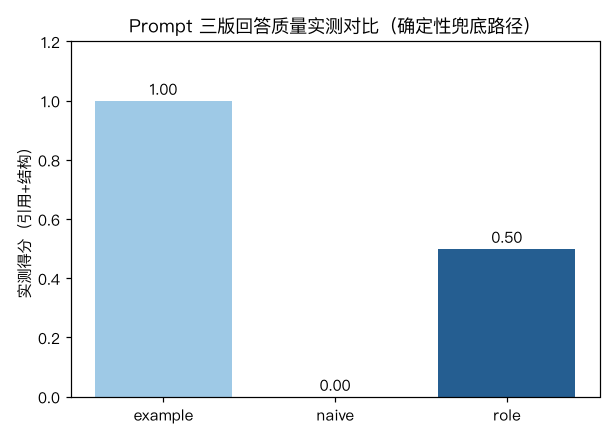

Data behind this chart, as committed beside it:
citation, structure, score, version, question, context_prefix, n_hits, prompt_chars, reply_chars, reply_excerpt
0, 0, 0.0, naive, 轴承温度报警阈值是多少, 0, 1, 70, 36, 轴承温度报警阈值设定为75℃，达到85℃应立即停机并检查润滑与冷却回路。
0, 0, 0.0, naive, 气动阀动作迟缓怎么办, 0, 1, 70, 37, 气动阀动作迟缓：检查气源压力（应≥0.4MPa）、滤杯积水与定位器反馈杆。
0, 0, 0.0, naive, 变频器过流报警先查什么, 0, 1, 69, 35, 变频器过流报警时，应先检查负载卡滞与加减速时间设置，再检查电流检测板。
1, 0, 0.5, role, 轴承温度报警阈值是多少, 1, 1, 114, 58, 【值班工程师】先挂牌保安全。依据：[R2] 轴承温度报警阈值设定为75℃，达到8…
1, 0, 0.5, role, 气动阀动作迟缓怎么办, 1, 1, 114, 59, 【值班工程师】先挂牌保安全。依据：[R9] 气动阀动作迟缓：检查气源压力（应≥0…
1, 0, 0.5, role, 变频器过流报警先查什么, 1, 1, 113, 57, 【值班工程师】先挂牌保安全。依据：[R3] 变频器过流报警时，应先检查负载卡滞与…
1, 1, 1.0, example, 轴承温度报警阈值是多少, 1, 1, 138, 79, 结论：按命中条款处置并回填工单?依据：[R2] 轴承温度报警阈值设定为75℃，达…
1, 1, 1.0, example, 气动阀动作迟缓怎么办, 1, 1, 138, 80, 结论：按命中条款处置并回填工单?依据：[R9] 气动阀动作迟缓：检查气源压力（应…
1, 1, 1.0, example, 变频器过流报警先查什么, 1, 1, 137, 78, 结论：按命中条款处置并回填工单?依据：[R3] 变频器过流报警时，应先检查负载卡…
